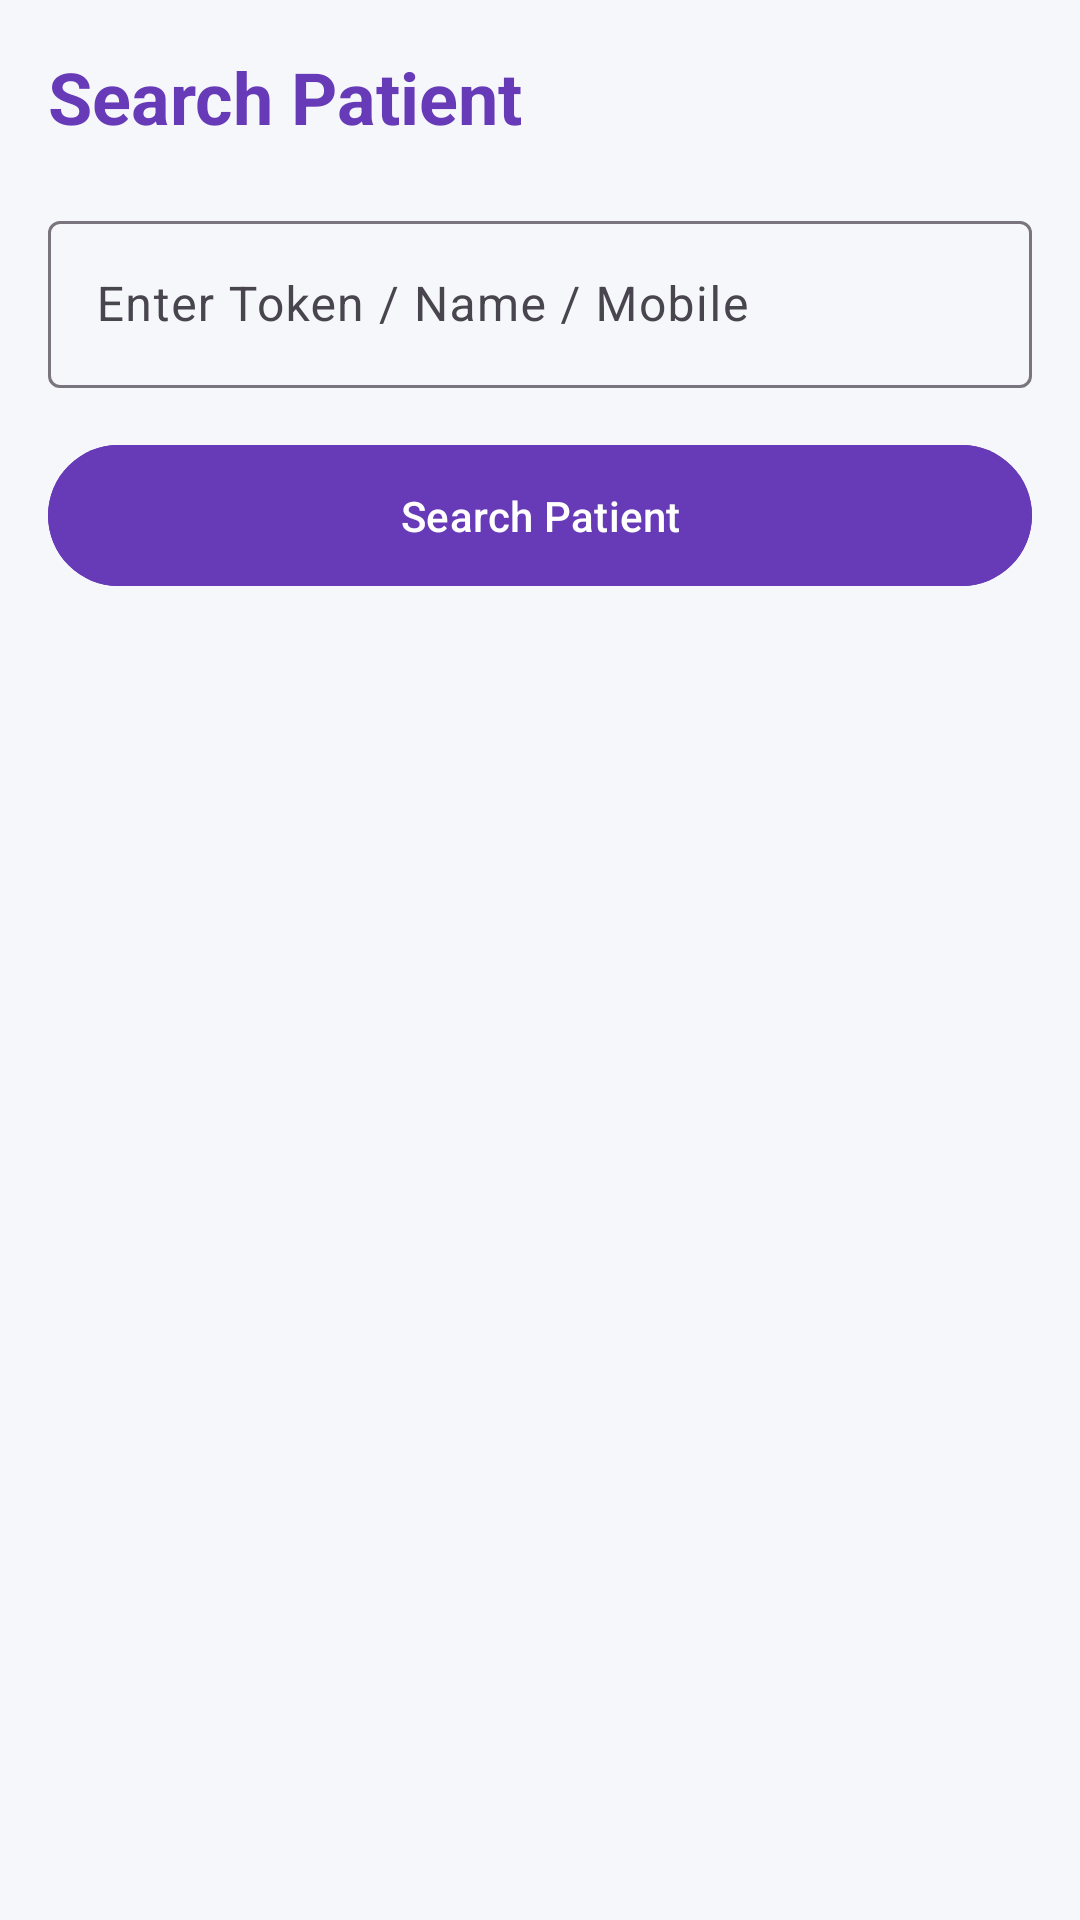

Produce the Android XML layout that renders to this screen, including the resource entries it uses.
<!-- AndroidManifest.xml: application theme Theme.NextTurn_Project -->
<!-- res/layout/fragment_search_patient.xml -->
<?xml version="1.0" encoding="utf-8"?>
<ScrollView xmlns:android="http://schemas.android.com/apk/res/android"
    xmlns:app="http://schemas.android.com/apk/res-auto"
    android:layout_width="match_parent"
    android:layout_height="match_parent"
    android:fillViewport="true"
    android:background="#F5F7FA">

    <LinearLayout
        android:layout_width="match_parent"
        android:layout_height="wrap_content"
        android:orientation="vertical"
        android:padding="16dp">

        <TextView
            android:layout_width="wrap_content"
            android:layout_height="wrap_content"
            android:text="Search Patient"
            android:textStyle="bold"
            android:textSize="24sp"
            android:textColor="#673AB7"/>

        <com.google.android.material.textfield.TextInputLayout
            android:layout_width="match_parent"
            android:layout_height="wrap_content"
            android:layout_marginTop="20dp"
            android:hint="Enter Token / Name / Mobile">

            <com.google.android.material.textfield.TextInputEditText
                android:id="@+id/etSearch"
                android:layout_width="match_parent"
                android:layout_height="wrap_content"/>

        </com.google.android.material.textfield.TextInputLayout>

        <com.google.android.material.button.MaterialButton
            android:id="@+id/btnSearch"
            android:layout_width="match_parent"
            android:layout_height="55dp"
            android:layout_marginTop="15dp"
            android:text="Search Patient"
            android:backgroundTint="#673AB7"/>

        <com.google.android.material.card.MaterialCardView
            android:id="@+id/cardPatient"
            android:layout_width="match_parent"
            android:layout_height="wrap_content"
            android:layout_marginTop="20dp"
            android:visibility="gone"
            app:cardCornerRadius="16dp"
            app:cardElevation="5dp">

            <LinearLayout
                android:layout_width="match_parent"
                android:layout_height="wrap_content"
                android:orientation="vertical"
                android:padding="16dp">

                <TextView
                    android:layout_width="wrap_content"
                    android:layout_height="wrap_content"
                    android:text="Patient Details"
                    android:textStyle="bold"
                    android:textSize="20sp"/>

                <TextView
                    android:id="@+id/tvName"
                    android:layout_width="wrap_content"
                    android:layout_height="wrap_content"
                    android:layout_marginTop="12dp"
                    android:text="Name :"/>

                <TextView
                    android:id="@+id/tvToken"
                    android:layout_width="wrap_content"
                    android:layout_height="wrap_content"
                    android:layout_marginTop="8dp"
                    android:text="Token :"/>

                <TextView
                    android:id="@+id/tvDepartment"
                    android:layout_width="wrap_content"
                    android:layout_height="wrap_content"
                    android:layout_marginTop="8dp"
                    android:text="Department :"/>

                <TextView
                    android:id="@+id/tvAge"
                    android:layout_width="wrap_content"
                    android:layout_height="wrap_content"
                    android:layout_marginTop="8dp"
                    android:text="Age :"/>

                <TextView
                    android:id="@+id/tvGender"
                    android:layout_width="wrap_content"
                    android:layout_height="wrap_content"
                    android:layout_marginTop="8dp"
                    android:text="Gender :"/>

                <TextView
                    android:id="@+id/tvMobile"
                    android:layout_width="wrap_content"
                    android:layout_height="wrap_content"
                    android:layout_marginTop="8dp"
                    android:text="Mobile :"/>

                <TextView
                    android:id="@+id/tvSymptoms"
                    android:layout_width="wrap_content"
                    android:layout_height="wrap_content"
                    android:layout_marginTop="8dp"
                    android:text="Symptoms :"/>

                <TextView
                    android:id="@+id/tvPriority"
                    android:layout_width="wrap_content"
                    android:layout_height="wrap_content"
                    android:layout_marginTop="8dp"
                    android:text="Priority :"/>

                <TextView
                    android:id="@+id/tvStatus"
                    android:layout_width="wrap_content"
                    android:layout_height="wrap_content"
                    android:layout_marginTop="8dp"
                    android:text="Queue Status :"/>

                <LinearLayout
                    android:layout_width="match_parent"
                    android:layout_height="wrap_content"
                    android:layout_marginTop="20dp"
                    android:orientation="horizontal"
                    android:weightSum="2">

                    <com.google.android.material.button.MaterialButton
                        android:id="@+id/btnEdit"
                        android:layout_width="0dp"
                        android:layout_height="50dp"
                        android:layout_weight="1"
                        android:text="Edit"/>

                    <Space
                        android:layout_width="10dp"
                        android:layout_height="1dp"/>

                    <com.google.android.material.button.MaterialButton
                        android:id="@+id/btnViewQR"
                        android:layout_width="0dp"
                        android:layout_height="50dp"
                        android:layout_weight="1"
                        android:text="View QR"/>

                </LinearLayout>

            </LinearLayout>

        </com.google.android.material.card.MaterialCardView>

    </LinearLayout>

</ScrollView>
<!-- resources referenced by this layout -->
<resources>
  <style name="Theme.NextTurn_Project" parent="Base.Theme.NextTurn_Project" />
  <style name="Base.Theme.NextTurn_Project" parent="Theme.Material3.DayNight.NoActionBar">
          
          
      </style>
</resources>
